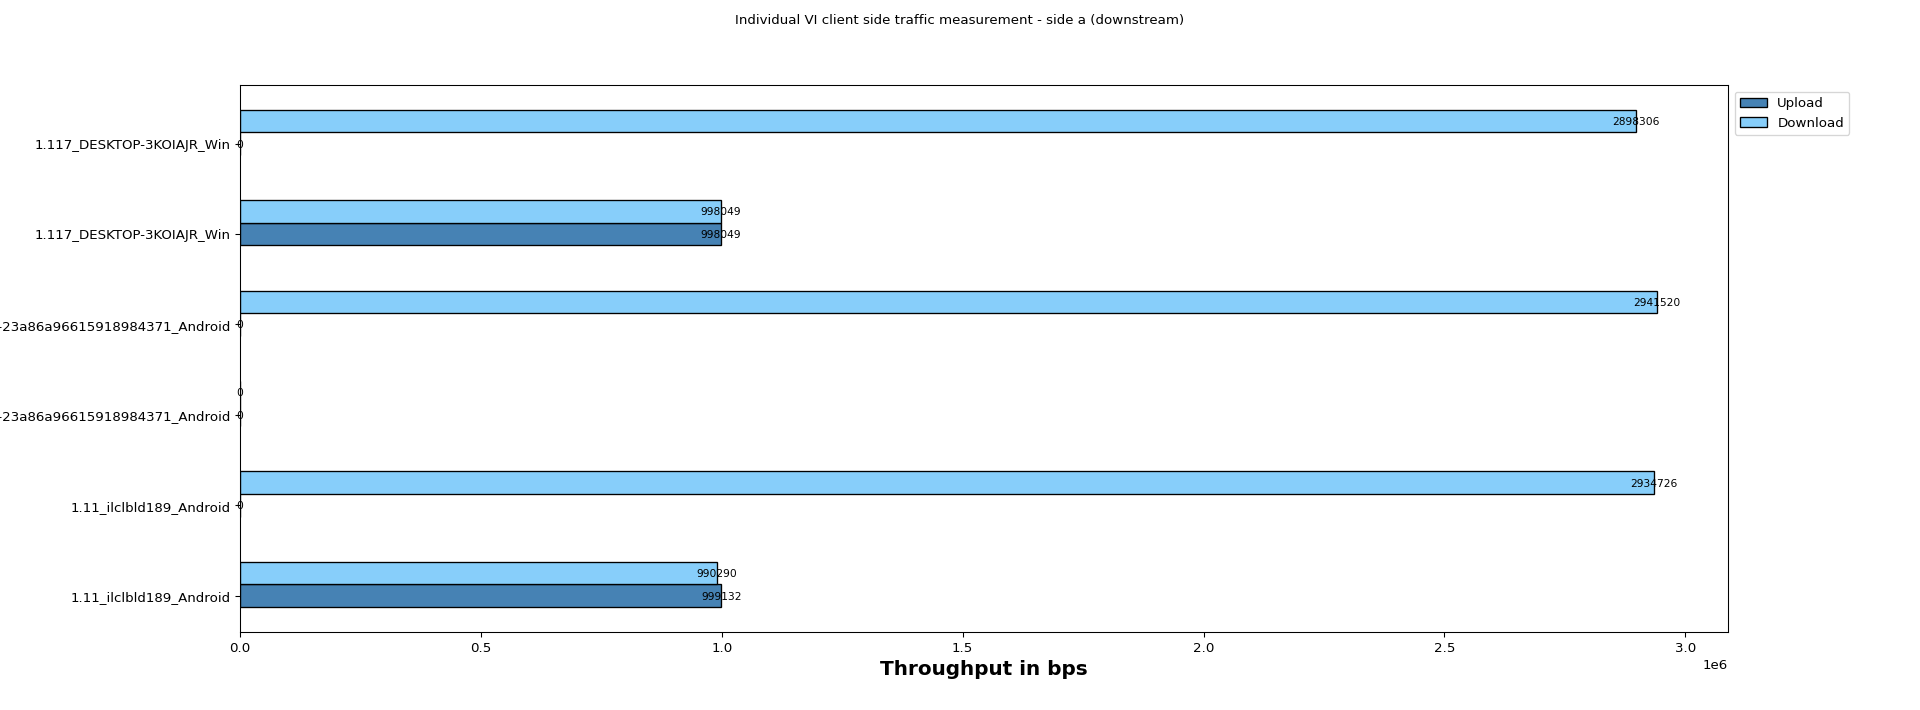

The data file committed next to this chart (first rows):
Client names, Upload, Download
1.11_ilclbld189_Android, 999132, 990290
1.11_ilclbld189_Android, 0, 2934726
1.15_cn-east-1a-23a86a96615918984371_And…, 0, 0
1.15_cn-east-1a-23a86a96615918984371_And…, 0, 2941520
1.117_DESKTOP-3KOIAJR_Win, 998049, 998049
1.117_DESKTOP-3KOIAJR_Win, 0, 2898306
